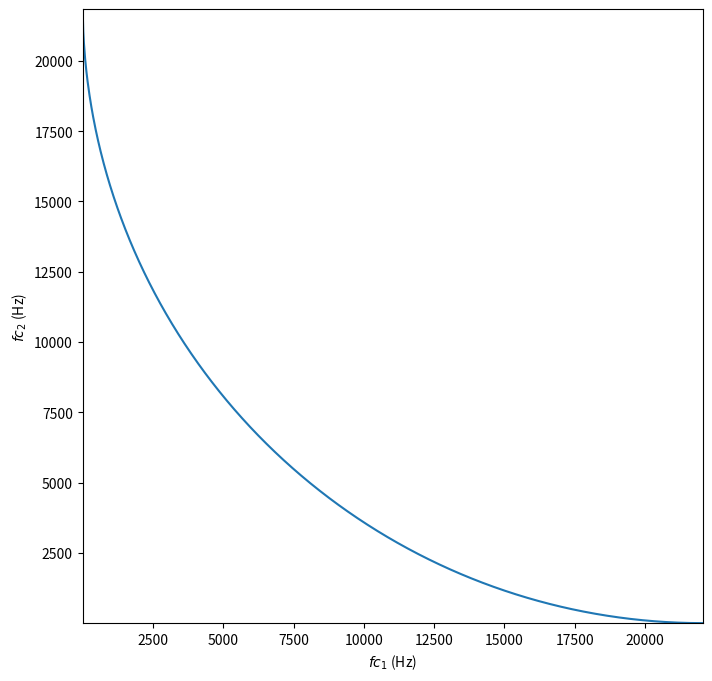

Reproduce this figure in Python.
import numpy as np
import matplotlib.pyplot as plt

# Valores de fc_2 (eixo horizontal)
fc_2_values = np.linspace(1, 22050, 1000)  # Começar de 1 para evitar log(0)

# Cálculo da expressão para fc_1 (eixo vertical)
fc_1_values = 22050 - np.sqrt(22050**2 - (fc_2_values - 22050)**2)

# Plotando o gráfico
plt.figure(figsize=(8, 8))  # Proporção igual entre os eixos

plt.plot(fc_2_values, fc_1_values)  # Removido o rótulo

plt.xlabel('$fc_1$ (Hz)')
plt.ylabel('$fc_2$ (Hz)')

# Remover o título e a grade
plt.grid(False)  # Desativa a grade

# Definindo a proporção igual entre os eixos
plt.gca().set_aspect('equal', adjustable='box')

# Configurando os limites dos eixos para que a origem (0,0) coincida com a ponta inferior esquerda
plt.xlim(1, 22050)
plt.ylim(1, np.max(fc_1_values))

plt.show()
